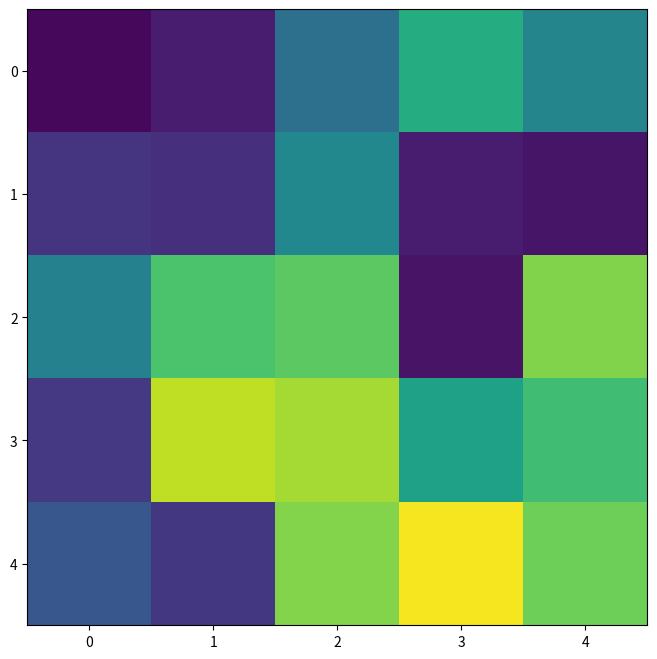

Source code (Python): (Note: this script raises an exception after producing the figure.)

import random
import numpy as np

import matplotlib
import matplotlib.pyplot as plt

import matplotlib.animation as animation


fps = 30
nSeconds = 5
snapshots = [ np.random.rand(5,5) for _ in range( nSeconds * fps ) ]

# First set up the figure, the axis, and the plot element we want to animate
fig = plt.figure( figsize=(8,8) )

a = snapshots[0]
im = plt.imshow(a, interpolation='none', aspect='auto', vmin=0, vmax=1)

def animate_func(i):
    if i % fps == 0:
        print( '.', end ='' )

    im.set_array(snapshots[i])
    return [im]

anim = animation.FuncAnimation(
                               fig,
                               animate_func,
                               frames = nSeconds * fps,
                               interval = 1000 / fps, # in ms
                               )
anim.save('test_anim.mp4', fps=fps)

print('Done!')
